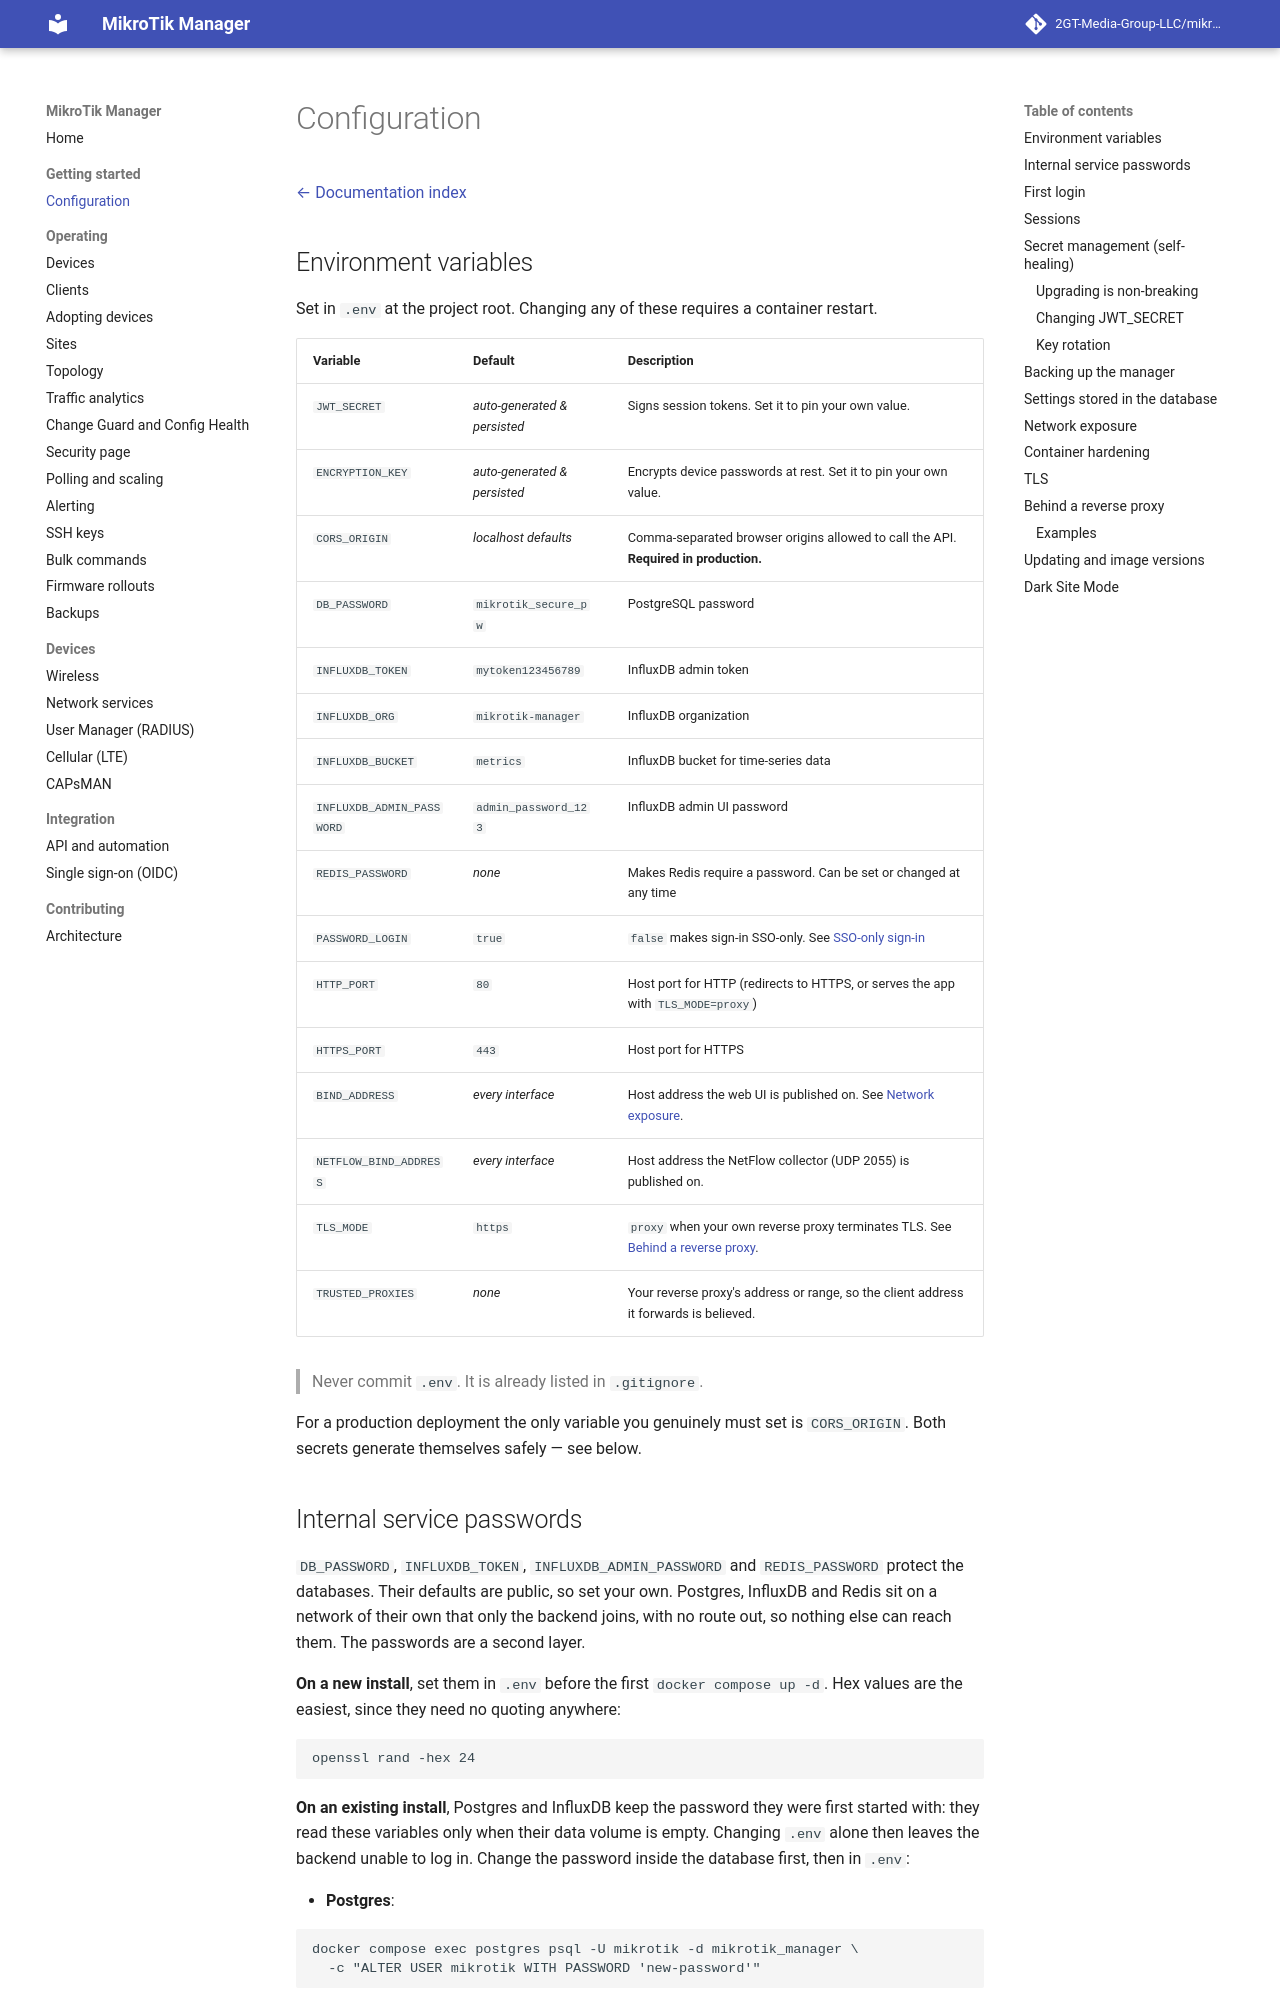

repository: derrickmugabwa/ISPSence · page: 0.54/configuration/index.html · generator: mkdocs

# Configuration

[← Documentation index](README.md)

## Environment variables

Set in `.env` at the project root. Changing any of these requires a container restart.

| Variable | Default | Description |
|---|---|---|
| `JWT_SECRET` | *auto-generated & persisted* | Signs session tokens. Set it to pin your own value. |
| `ENCRYPTION_KEY` | *auto-generated & persisted* | Encrypts device passwords at rest. Set it to pin your own value. |
| `CORS_ORIGIN` | *localhost defaults* | Comma-separated browser origins allowed to call the API. **Required in production.** |
| `DB_PASSWORD` | `mikrotik_secure_pw` | PostgreSQL password |
| `INFLUXDB_TOKEN` | `mytoken123456789` | InfluxDB admin token |
| `INFLUXDB_ORG` | `mikrotik-manager` | InfluxDB organization |
| `INFLUXDB_BUCKET` | `metrics` | InfluxDB bucket for time-series data |
| `INFLUXDB_ADMIN_PASSWORD` | `admin_password_123` | InfluxDB admin UI password |
| `REDIS_PASSWORD` | *none* | Makes Redis require a password. Can be set or changed at any time |
| `PASSWORD_LOGIN` | `true` | `false` makes sign-in SSO-only. See [SSO-only sign-in](sso-oidc.md#behaviour-and-safety) |
| `HTTP_PORT` | `80` | Host port for HTTP (redirects to HTTPS, or serves the app with `TLS_MODE=proxy`) |
| `HTTPS_PORT` | `443` | Host port for HTTPS |
| `BIND_ADDRESS` | *every interface* | Host address the web UI is published on. See [Network exposure](#network-exposure). |
| `NETFLOW_BIND_ADDRESS` | *every interface* | Host address the NetFlow collector (UDP 2055) is published on. |
| `TLS_MODE` | `https` | `proxy` when your own reverse proxy terminates TLS. See [Behind a reverse proxy](#behind-a-reverse-proxy). |
| `TRUSTED_PROXIES` | *none* | Your reverse proxy's address or range, so the client address it forwards is believed. |

> Never commit `.env`. It is already listed in `.gitignore`.

For a production deployment the only variable you genuinely must set is `CORS_ORIGIN`.
Both secrets generate themselves safely — see below.

## Internal service passwords

`DB_PASSWORD`, `INFLUXDB_TOKEN`, `INFLUXDB_ADMIN_PASSWORD` and `REDIS_PASSWORD` protect the
databases. Their defaults are public, so set your own. Postgres, InfluxDB and Redis sit on a
network of their own that only the backend joins, with no route out, so nothing else can reach
them. The passwords are a second layer.

**On a new install**, set them in `.env` before the first `docker compose up -d`. Hex values
are the easiest, since they need no quoting anywhere:

```
openssl rand -hex 24
```

**On an existing install**, Postgres and InfluxDB keep the password they were first started
with: they read these variables only when their data volume is empty. Changing `.env` alone
then leaves the backend unable to log in. Change the password inside the database first, then
in `.env`:

- **Postgres**:

  ```
  docker compose exec postgres psql -U mikrotik -d mikrotik_manager \
    -c "ALTER USER mikrotik WITH PASSWORD 'new-password'"
  ```

  Then set `DB_PASSWORD=new-password` in `.env` and run `docker compose up -d`.

- **InfluxDB token**: create a new all-access token, put it in `INFLUXDB_TOKEN`, run
  `docker compose up -d`, then delete the old token:

  ```
  docker compose exec influxdb influx auth create --all-access --org mikrotik-manager
  ```

  `influx auth list` shows the old token's ID, and `influx auth delete --id <id>` removes it.

- **Redis** stores no password, so `REDIS_PASSWORD` can be set or changed at any time; run
  `docker compose up -d` afterwards.

Before 0.24.51 the database password was part of a connection URL, so a password containing
`/`, `@` or `:` stopped the backend from starting. It is now passed on its own.
